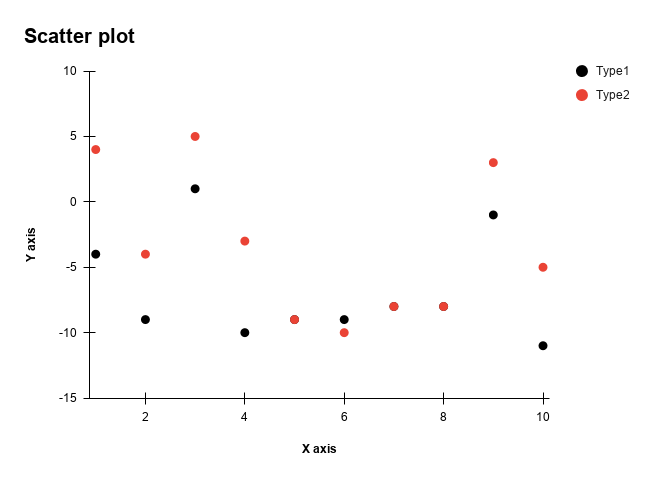

The data file committed next to this chart (first rows):
X, Type 1, Type 2
1, -4, 4
2, -9, -4
3, 1, 5
4, -10, -3
5, -9, -9
6, -9, -10
7, -8, -8
8, -8, -8
9, -1, 3
10, -11, -5
